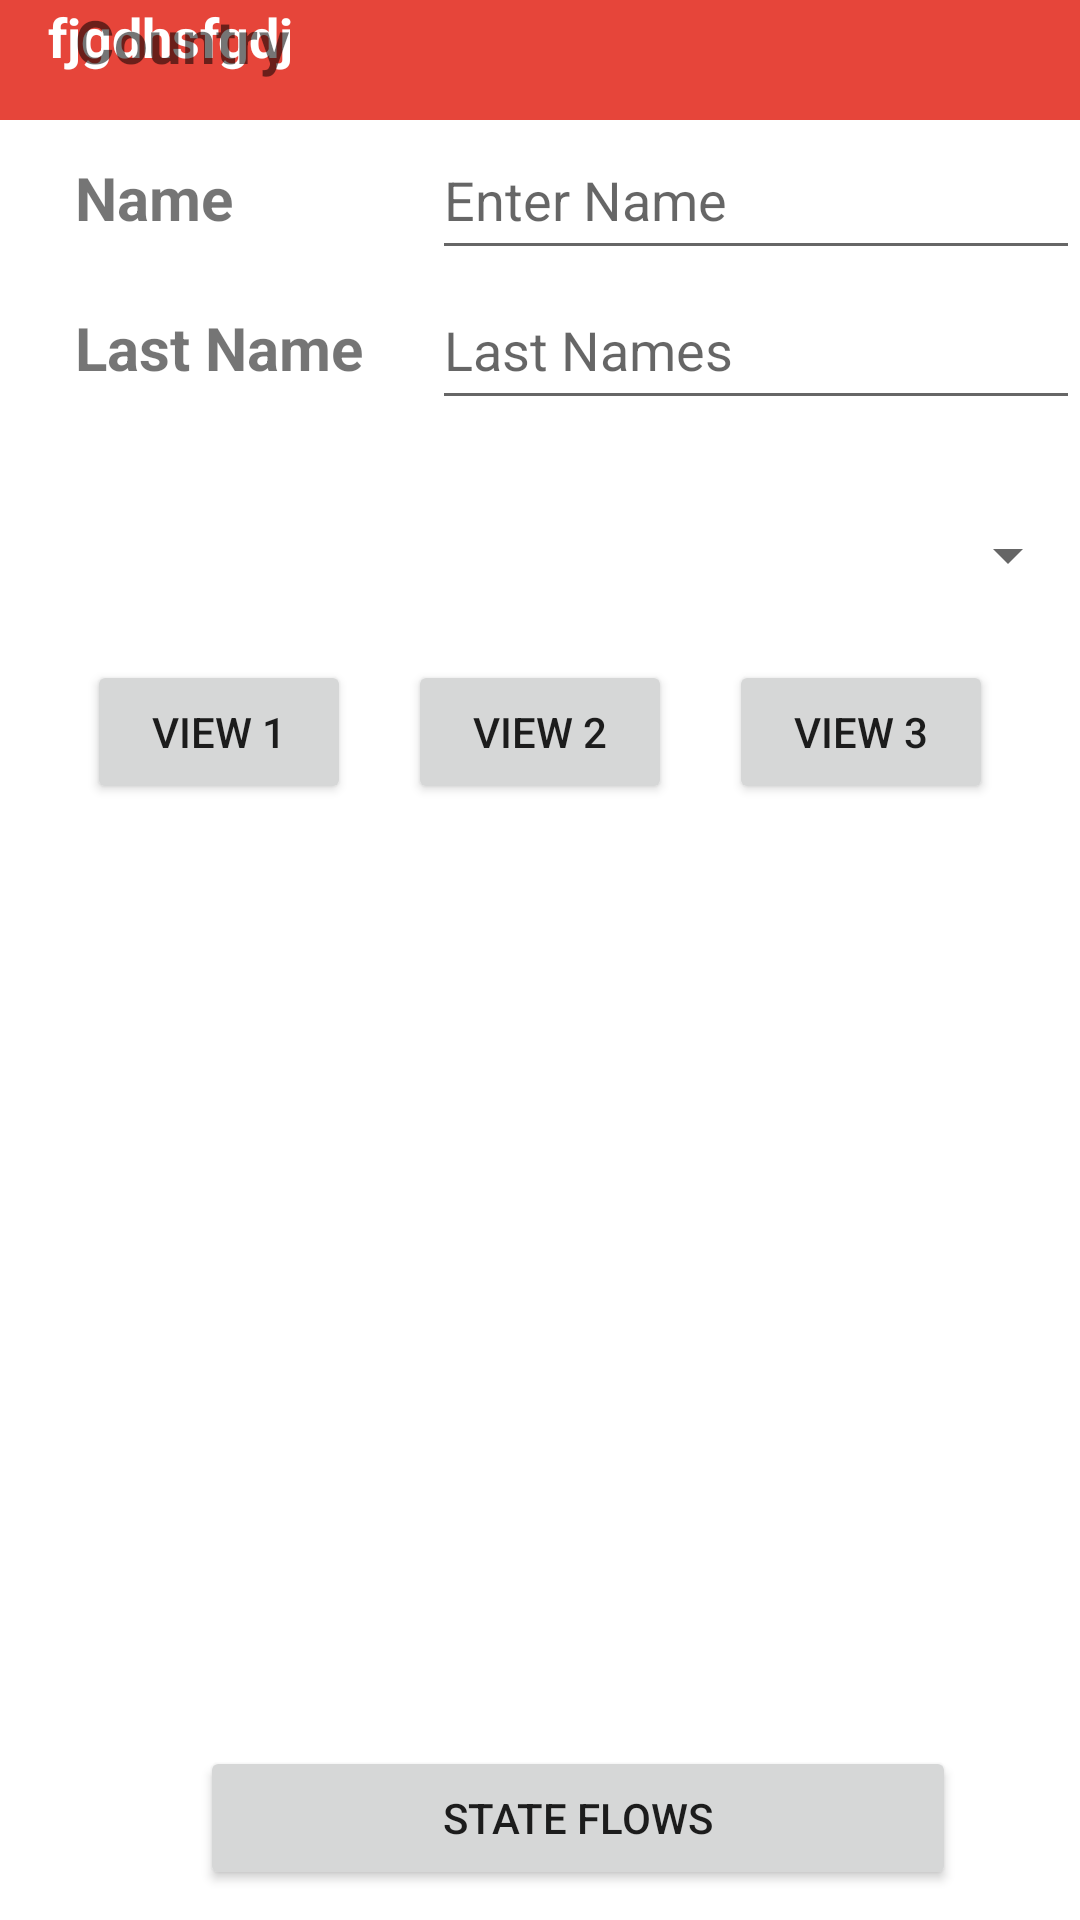

Android layout source for this screen:
<!-- AndroidManifest.xml: application theme Theme.CurrencyConverter -->
<!-- res/layout/activity_constraint_layout.xml -->
<?xml version="1.0" encoding="utf-8"?>
<androidx.constraintlayout.widget.ConstraintLayout xmlns:android="http://schemas.android.com/apk/res/android"
    xmlns:app="http://schemas.android.com/apk/res-auto"
    xmlns:tools="http://schemas.android.com/tools"
    android:layout_width="match_parent"
    android:layout_height="match_parent"
    tools:context=".view.constraintlayout.ConstraintLayout">

    <com.google.android.material.appbar.AppBarLayout
        android:layout_width="0dp"
        android:layout_height="wrap_content"
        app:layout_constraintStart_toStartOf="parent"
        app:layout_constraintEnd_toEndOf="parent"
        app:layout_constraintBottom_toTopOf="@+id/guideLineTop">
        <androidx.appcompat.widget.Toolbar
            android:layout_width="match_parent"
            android:layout_height="wrap_content"
            android:background="?attr/colorPrimary"
            android:minHeight="?attr/actionBarSize"
            android:theme="?attr/actionBarTheme" >

        <TextView
            android:layout_width="wrap_content"
            android:layout_height="wrap_content"
            android:layout_marginEnd="10dp"
            android:text="fjgdhsfgdj"
            android:textColor="#ffff"
            android:textSize="18sp"
            android:textStyle="bold"
            />
        </androidx.appcompat.widget.Toolbar>
    </com.google.android.material.appbar.AppBarLayout>

    <TextView
        android:id="@+id/tvName"
        android:layout_width="wrap_content"
        android:layout_height="wrap_content"
        android:text="Name"
        android:textSize="20sp"
        android:textStyle="bold"
        app:layout_constraintStart_toStartOf="@+id/guidelineStart"
        app:layout_constraintTop_toBottomOf="@+id/guideLineTop"
        app:layout_constraintBaseline_toBaselineOf="@id/etName"
        app:layout_constraintVertical_chainStyle="packed"
        />

    <EditText
        android:id="@+id/etName"
        android:layout_width="0dp"
        android:layout_height="50dp"
        android:hint="Enter Name"
        android:inputType="text"
        app:layout_constraintWidth_percent="0.6"
        app:layout_constraintEnd_toEndOf="parent"
        app:layout_constraintStart_toEndOf="@id/guideLineMiddle"
        app:layout_constraintTop_toBottomOf="@+id/guideLineTop"
        app:layout_constraintVertical_chainStyle="packed"/>

    <TextView
        android:id="@+id/tvLastName"
        android:layout_width="wrap_content"
        android:layout_height="wrap_content"
        android:text="Last Name"
        android:textSize="20sp"
        android:textStyle="bold"
        app:layout_constraintStart_toStartOf="@+id/guidelineStart"
        app:layout_constraintTop_toBottomOf="@+id/tvName"
        app:layout_constraintBaseline_toBaselineOf="@+id/etLastName"
        app:layout_constraintVertical_chainStyle="packed"/>

    <EditText
        android:id="@+id/etLastName"
        android:layout_width="0dp"
        android:layout_height="50dp"
        android:hint="Last Names"
        android:inputType="text"
        app:layout_constraintWidth_percent="0.6"
        app:layout_constraintEnd_toEndOf="parent"
        app:layout_constraintStart_toEndOf="@+id/guideLineMiddle"
        app:layout_constraintTop_toBottomOf="@+id/etName"
        app:layout_constraintVertical_chainStyle="packed"/>

    <TextView
        android:id="@+id/tvCountry"
        android:layout_width="wrap_content"
        android:layout_height="wrap_content"
        android:text="Country"
        android:textSize="20sp"
        android:textStyle="bold"
        app:layout_constraintStart_toStartOf="@+id/guidelineStart"
        app:layout_constraintTop_toBottomOf="@+id/tvLastName"
        app:layout_constraintBaseline_toBaselineOf="@+id/spCarMake"
        app:layout_constraintVertical_chainStyle="packed"/>

    <androidx.appcompat.widget.AppCompatSpinner
        android:id="@+id/spCarMake"
        android:layout_width="0dp"
        android:layout_height="50dp"
        android:contentDescription="Car"
        android:layout_marginTop="20dp"
        android:spinnerMode="dialog"
        android:entries="@array/spinner"
        app:layout_constraintTop_toBottomOf="@id/etLastName"
        app:layout_constraintEnd_toEndOf="parent"
        app:layout_constraintStart_toEndOf="@+id/guideLineMiddle"
        app:layout_constraintWidth_percent="0.6"
        app:layout_constraintVertical_chainStyle="packed"/>
    <Button
        android:id="@+id/btn3"
        android:layout_width="0dp"
        android:layout_height="wrap_content"
        android:layout_gravity="center_horizontal"
        android:text="State Flows"
        app:layout_constraintBottom_toBottomOf="parent"
        android:layout_margin="10dp"
        app:layout_constraintWidth_percent="0.7"
        app:layout_constraintLeft_toLeftOf="@+id/guidelineStart"
        app:layout_constraintRight_toRightOf="parent"/>

    <androidx.constraintlayout.widget.Guideline
        android:id="@+id/guidelineStart"
        android:layout_width="wrap_content"
        android:layout_height="wrap_content"
        android:orientation="vertical"
        app:layout_constraintGuide_begin="25dp" />

    <androidx.constraintlayout.widget.Guideline
        android:id="@+id/guideLineTop"
        android:layout_width="wrap_content"
        android:layout_height="wrap_content"
        android:orientation="horizontal"
        app:layout_constraintGuide_begin="40dp" />

    <androidx.constraintlayout.widget.Guideline
        android:id="@+id/guideLineMiddle"
        android:layout_width="wrap_content"
        android:layout_height="wrap_content"
        android:orientation="vertical"
        app:layout_constraintGuide_percent="0.4" />

    <androidx.constraintlayout.widget.Guideline
        android:layout_width="wrap_content"
        android:layout_height="wrap_content"
        android:orientation="horizontal"
        app:layout_constraintGuide_percent="0.5"
        app:layout_constraintHeight_percent="0.9"/>

    <androidx.constraintlayout.widget.ConstraintLayout
        android:layout_width="match_parent"
        android:layout_height="wrap_content"
        android:layout_margin="10dp"
        app:layout_constraintTop_toBottomOf="@id/spCarMake"
        tools:layout_editor_absoluteX="10dp">

        <Button
            android:id="@+id/view1"
            android:layout_width="wrap_content"
            android:layout_height="wrap_content"
            android:text="View 1"
            app:layout_constraintBottom_toBottomOf="parent"
            app:layout_constraintHorizontal_chainStyle="spread"
            app:layout_constraintLeft_toLeftOf="parent"
            app:layout_constraintRight_toLeftOf="@+id/view2"
            app:layout_constraintTop_toTopOf="parent" />

        <Button
            android:id="@+id/view2"
            android:layout_width="wrap_content"
            android:layout_height="wrap_content"
            android:text="View 2"
            app:layout_constraintBottom_toBottomOf="parent"
            app:layout_constraintLeft_toRightOf="@+id/view1"
            app:layout_constraintRight_toLeftOf="@+id/view3"
            app:layout_constraintTop_toTopOf="parent"
            app:layout_constraintVertical_chainStyle="spread" />

        <Button
            android:id="@+id/view3"
            android:layout_width="wrap_content"
            android:layout_height="wrap_content"
            android:text="View 3"
            app:layout_constraintBottom_toBottomOf="parent"
            app:layout_constraintLeft_toRightOf="@+id/view2"
            app:layout_constraintRight_toRightOf="parent"
            app:layout_constraintTop_toTopOf="parent"
            app:layout_constraintVertical_chainStyle="spread" />

    </androidx.constraintlayout.widget.ConstraintLayout>

</androidx.constraintlayout.widget.ConstraintLayout>
<!-- resources referenced by this layout -->
<resources>
  <style name="Theme.CurrencyConverter" parent="Theme.MaterialComponents.DayNight.NoActionBar">
          
          <item name="colorPrimary">@color/primary</item>
          <item name="colorPrimaryVariant">@color/primary_lite</item>
          <item name="colorOnPrimary">@color/white</item>
          
          <item name="colorSecondary">@color/teal_200</item>
          <item name="colorSecondaryVariant">@color/teal_700</item>
          <item name="colorOnSecondary">@color/black</item>
          
          <item name="android:statusBarColor" tools:targetApi="l">?attr/colorPrimaryVariant</item>
          
      </style>
  <color name="primary">#E6453A</color>
  <color name="primary_lite">#824cbf</color>
  <color name="white">#FFFFFFFF</color>
  <color name="teal_200">#FF03DAC5</color>
  <color name="teal_700">#FF018786</color>
  <color name="black">#FF000000</color>
</resources>
